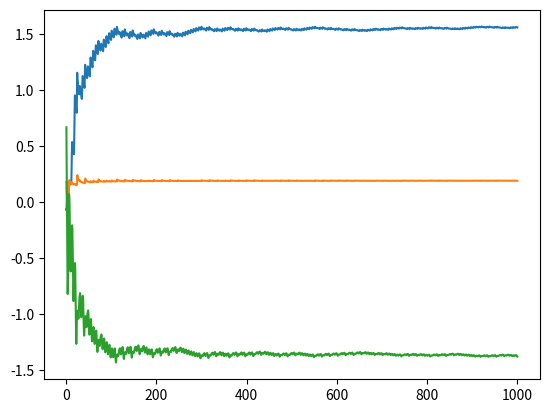

This chart was generated by the following Python code:
import numpy as np
from scipy.integrate import odeint
import matplotlib.pyplot as plt


def diff_lorenz(u):
    sigma = 10
    r = 28
    b = 8 / 3
    x, y, z = u
    f = [sigma * (y - x), r * x - y - x * z, x * y - b * z]
    df = [[-sigma, sigma, 0], [r - z, -1, -x], [y, x, -b]]
    return np.array(f), np.array(df)


def diff_rossler(u):
    x, y, z = u
    a = 0.2
    b = 0.2
    c = 5.7
    f = [- y - z, x + a * y, b + z * (x - c)]
    df = [[0, -1, -1], [1, a, 0], [z, 0, x]]
    return np.array(f), np.array(df)


def lec_system(t):
    # x,y,z = Max_t[:3]             # n=3
    u = t[3:12].reshape([3, 3])  # size n square matrix, sub-array from n to n+n*n=n*(n+1)
    # l = Max_t[12:15]  # vector, sub-array from n*(n+1) to n*(n+1)+n=n*(n+2)
    f, df = diff_rossler(t[:3])
    a = u.T.dot(df.dot(u))
    dl = np.diag(a).copy()
    for i in range(3):
        a[i, i] = 0
        for j in range(i + 1, 3):
            a[i, j] = -a[j, i]
    du = u.dot(a)
    return np.concatenate([f, du.flatten(), dl])


u0 = np.ones(3)
U0 = np.identity(3)
L0 = np.zeros(3)
u0 = np.concatenate([u0, U0.flatten(), L0])
T = np.linspace(0, 1000, 10001)

U = odeint(lambda u, t: lec_system(u), u0, T)
L = U[5:, 12:15].T / T[5:]

plt.plot(T[5:], L.T)
print(L[:, -1])
